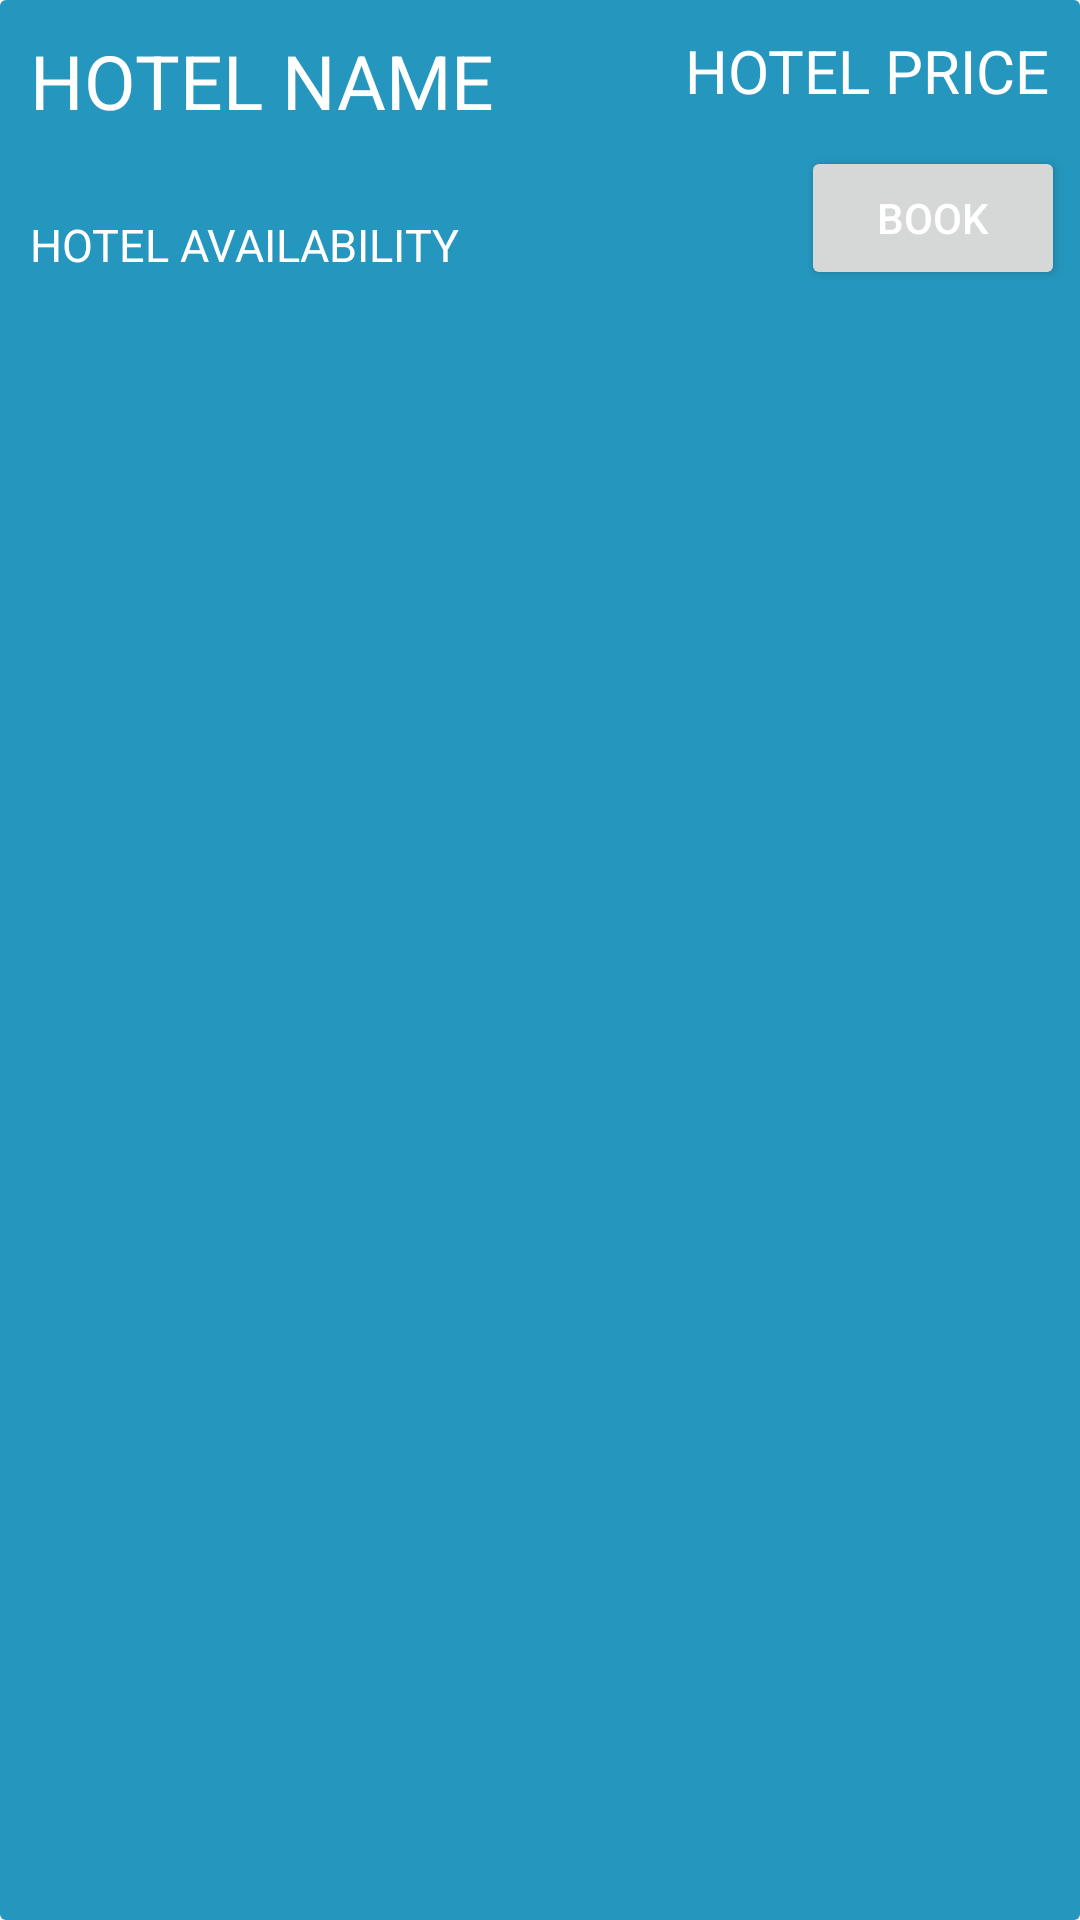

Here is an Android app screen rendered from its layout file. Give the layout XML and the strings, colors and styles it references.
<!-- AndroidManifest.xml: application theme Theme.HotelReservationSystem -->
<!-- res/layout/hotel_detail_search_results_layout.xml -->
<?xml version="1.0" encoding="utf-8"?>
<androidx.constraintlayout.widget.ConstraintLayout xmlns:android="http://schemas.android.com/apk/res/android"
    android:layout_width="match_parent"
    android:layout_height="wrap_content"
    xmlns:app="http://schemas.android.com/apk/res-auto"
    android:layout_marginTop="20dp"
    android:layout_marginLeft="10dp"
    android:layout_marginRight="10dp"
    android:background="@drawable/hotel_details_layout_border"
    >

    <TextView
        android:id="@+id/hotel_name_search_results_text_view"
        android:layout_width="wrap_content"
        android:layout_height="wrap_content"
        app:layout_constraintTop_toTopOf="parent"
        app:layout_constraintStart_toStartOf="parent"
        android:text="HOTEL NAME"
        android:textSize="25dp"
        android:padding="5dp"
        android:fontFamily="@string/app_font_family"
        android:textColor="@color/white"
        />

    <TextView
        android:id="@+id/hotel_price_search_results_text_view"
        android:layout_width="wrap_content"
        android:layout_height="wrap_content"
        app:layout_constraintEnd_toEndOf="parent"
        app:layout_constraintTop_toTopOf="parent"
        android:text="HOTEL PRICE"
        android:textSize="20dp"
        android:padding="5dp"
        android:fontFamily="@string/app_font_family"
        android:textColor="@color/white"
        />

    <TextView
        android:id="@+id/hotel_availability_search_results_text_view"
        android:layout_width="wrap_content"
        android:layout_height="wrap_content"
        app:layout_constraintBottom_toBottomOf="@id/book_hotel_search_results_button"
        app:layout_constraintStart_toStartOf="@id/hotel_name_search_results_text_view"
        android:text="HOTEL AVAILABILITY"
        android:textSize="15dp"
        android:textColor="@color/white"
        android:padding="5dp"
        android:fontFamily="@string/app_font_family"
        />
    
    <Button
        android:id="@+id/book_hotel_search_results_button"
        android:layout_width="wrap_content"
        android:layout_height="wrap_content"
        app:layout_constraintTop_toBottomOf="@id/hotel_name_search_results_text_view"
        app:layout_constraintEnd_toEndOf="@id/hotel_price_search_results_text_view"
        android:text="@string/search_results_book_button_text"
        android:textColor="@color/white"
        />

</androidx.constraintlayout.widget.ConstraintLayout>
<!-- resources referenced by this layout -->
<resources>
  <color name="white">#FFFFFFFF</color>
  <!-- drawable hotel_details_layout_border (drawable-v24) -->
  <?xml version="1.0" encoding="utf-8"?>
  <shape xmlns:android="http://schemas.android.com/apk/res/android">
      <solid android:color="@color/light_blue"/>
      <corners android:radius="2dp"/>
      <padding android:left="5dip" android:top="5dip" android:right="5dip" android:bottom="5dip" />
  </shape>
  <string name="app_font_family">sans-serif</string>
  <string name="search_results_book_button_text">BOOK</string>
  <style name="Theme.HotelReservationSystem" parent="Theme.AppCompat.DayNight.NoActionBar">
          
          <item name="colorPrimary">@color/light_blue</item>
          <item name="colorPrimaryVariant">@color/light_blue</item>
          <item name="colorOnPrimary">@color/white</item>
          
          <item name="colorSecondary">@color/light_blue</item>
          <item name="colorSecondaryVariant">@color/light_blue</item>
          <item name="colorOnSecondary">@color/black</item>
          
          <item name="android:statusBarColor" tools:targetApi="l">?attr/colorPrimaryVariant</item>
          
      </style>
  <color name="light_blue">#2596be</color>
  <color name="black">#FF000000</color>
</resources>
